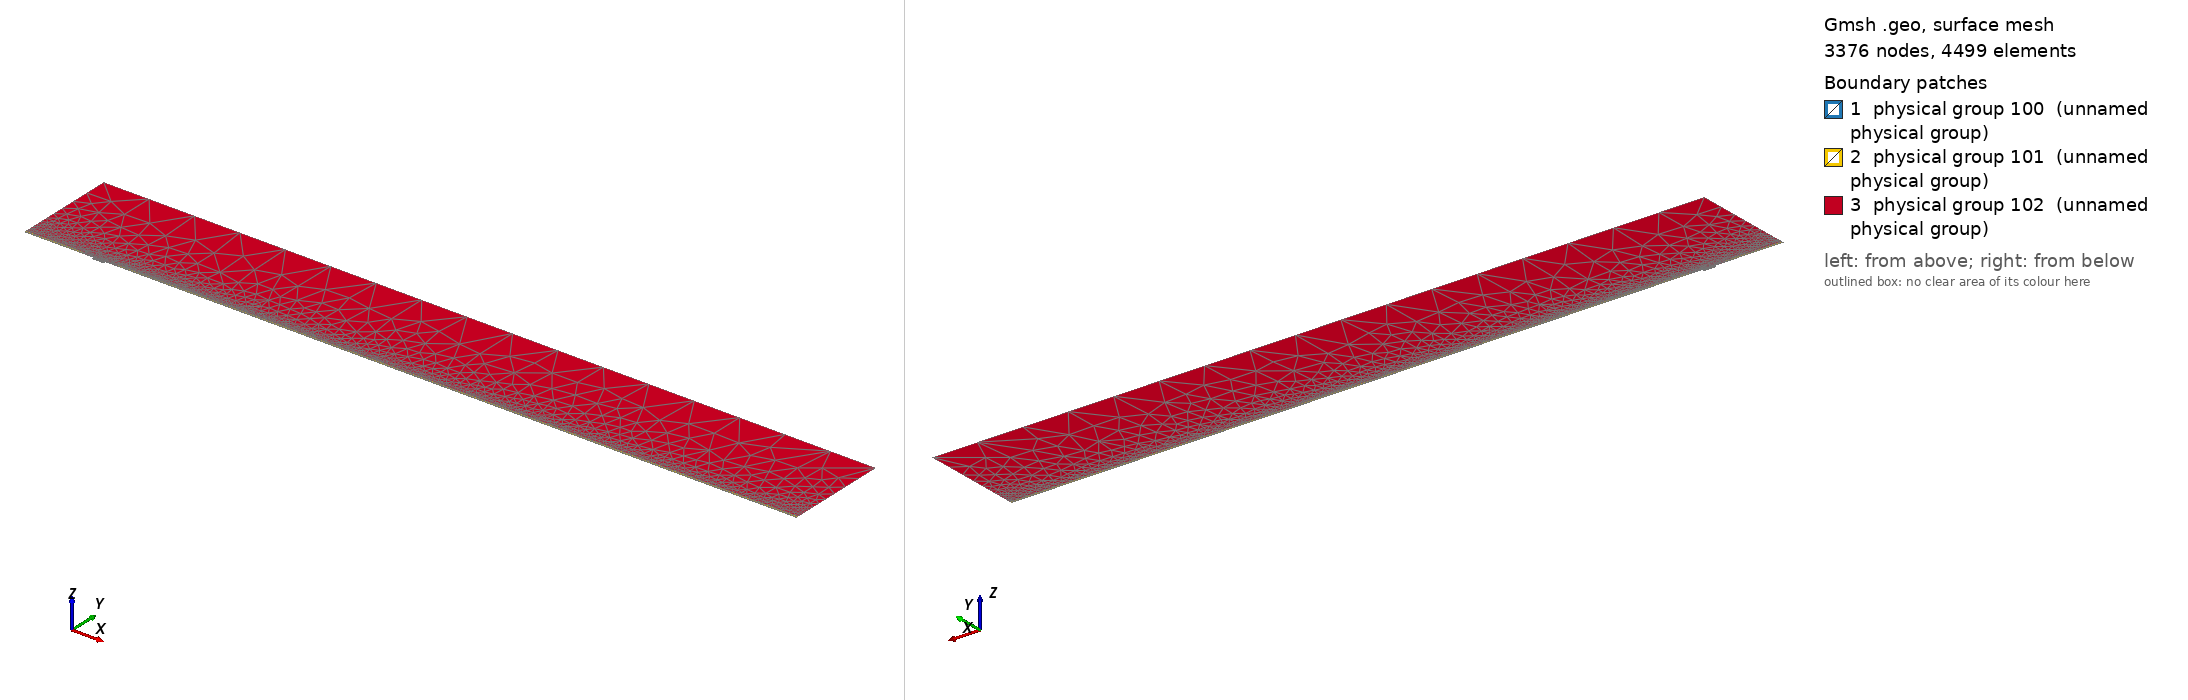

Gmsh geometry script, surface-meshed: 3376 nodes, 4499 surface elements. Boundary patches (legend numbers): 1 physical group 100 (unnamed physical group), 2 physical group 101 (unnamed physical group), 3 physical group 102 (unnamed physical group). Left view from above one corner, right view from below the opposite corner. Legend entries are the model's physical surfaces. The drawing asked Gmsh for element sizes between 1% and 20% of the model's largest extent; the script's own settings can give other sizes.

=== mesh.geo (drawn) ===
// Macro parameters
deltaStar = 1;
D = 3.5 * deltaStar; // depth of the gap 
W = 18 * deltaStar; // width of the gap
r = 16; // length of non-constant quads upstream and downstream of the gap
s = 8; // length of non-constant quads left and right inside the gap
BL = 0.25 * deltaStar; // height of the second layer of quad elements
BL_upper = 3.5 * deltaStar; // height of the third layer of quad elements
x0 = 100 * deltaStar; // x distance from inflow to gap
lengthOutflow = 1000 * deltaStar; // length after the gap
x3 = W + lengthOutflow; // last point of the domain
height = 150 * deltaStar; // height of the triangular region
triagHeightRegion_inflow = height - BL - BL_upper; // height of the triangular region

// Micro parameters
dx = 0.1; // dx of square elements near the leading and trailing edge of the gap (most resolution-demanding points in the domain)
dy = 1.25 * dx; 
size_triag_v_top = 64; // size of the elements in the upper triangular region

// All the value below are between 0 and 1. =1  means the elements are all equal in size. Avoid using values very close to 1, because we dividing by log(p) in the formula.
dy_in_v_right = 1.5; // heighest quad in the upper layer of quads, in the right part of the gap
dy_in_v_left = 1.75; // heighest quad in the upper layer of quads, in the left part of the gap

// fit (check the file scripts/fit_gmsh.py for more details)
p_in_v_left = 1.0335663036230878 - 1.0234149444433507/(W - 0.8098798097181781)^0.5991729377115732; // densitiy concentration of elements inside the gap, vertically, near the left wall.
p_in_v_right = 1.008073572191136 - 1.1471875292840257/(W - 1.2941255994826328)^0.7890392764815325; // densitiy concentration of elements inside the gap, vertically, near the right wall.
p_in_h_bottom = 0.9; // densitiy concentration of elements inside the gap, horizontally. 
p_in_h_top = 0.9; // densitiy concentration of elements inside the gap, horizontally. 

p_out_h = 0.5; // densitiy concentration of elements outside the gap, horizontally.
p_out_h_upper = 0.5; // densitiy concentration of elements outside the gap, horizontally on the upper layer of quads
p_out_v_inflow_dense = 0.8; // densitiy concentration of elements outside the gap, vertically, near the inflow and the gap
p_out_v_inflow_sparse = 0.99; // densitiy concentration of elements outside the gap, vertically, near the inflow and far from the gap
p_out_v_outflow_dense = 0.9; // densitiy concentration of elements outside the gap, vertically, near the outflow and the gap
p_out_v_outflow_sparse = 0.995; // densitiy concentration of elements outside the gap, vertically, near the outflow and far from the gap
p_triag_h_inflow = 0.8; // densitiy concentration of elements in the triangular region of the domain, horizontally.
p_triag_h_outflow = p_triag_h_inflow; // densitiy concentration of elements in the triangular region of the domain, horizontally.

enlarge_triag_inflow = 1.1; // heigher the value, larger the elements in the triangular region near the inflow
enlarge_triag_outflow = 1.1; // heigher the value, larger the elements in the triangular region near the outflow

// Automated parameters 
a_in_v_right = dx / (W / 2);
a_in_v_left = dx / (W / 2);
a_in_h_bottom = dy / (D / 2);
a_in_h_top = dx / (D / 2);
a_out_h = dx / BL;
a_out_v_inflow_dense = dx / r;
a_out_v_outflow_dense = dx / r;

// for the derivation of the formula, see file 20250123_gmshFormula.md in the docs folder
N_in_v_right = Ceil( Log (a_in_v_right / (1 - p_in_v_right + a_in_v_right * p_in_v_right)) / Log(p_in_v_right) );
N_in_v_left = Ceil( Log (a_in_v_left / (1 - p_in_v_left + a_in_v_left * p_in_v_left)) / Log(p_in_v_left) );
N_in_h_bottom = Ceil( Log (a_in_h_bottom / (1 - p_in_h_bottom + a_in_h_bottom * p_in_h_bottom)) / Log(p_in_h_bottom) );
N_in_h_top = Ceil( Log (a_in_h_top / (1 - p_in_h_top + a_in_h_top * p_in_h_top)) / Log(p_in_h_top) );
N_out_h = Ceil( Log (a_out_h / (1 - p_out_h + a_out_h * p_out_h)) / Log(p_out_h) ) + 1; // + 1 is to correct the fact that the distance is too small to properly approximate the dx length
N_out_v_inflow_dense = Ceil( Log (a_out_v_inflow_dense / (1 - p_out_v_inflow_dense + a_out_v_inflow_dense * p_out_v_inflow_dense)) / Log(p_out_v_inflow_dense) );
N_out_v_outflow_dense = Ceil( Log (a_out_v_outflow_dense / (1 - p_out_v_outflow_dense + a_out_v_outflow_dense * p_out_v_outflow_dense)) / Log(p_out_v_outflow_dense) );

p_for_a_out_v_inflow_sparse_computation = p_out_v_inflow_dense;
p_for_a_out_v_outflow_sparse_computation = (p_out_v_outflow_dense + p_out_v_outflow_dense) / 2;
a_out_v_inflow_sparse = r / (x0 - r) * (1 - p_for_a_out_v_inflow_sparse_computation) / (1 - p_for_a_out_v_inflow_sparse_computation^(N_out_v_inflow_dense + 1));
a_out_v_outflow_sparse = r / (lengthOutflow - r) * (1 - p_for_a_out_v_outflow_sparse_computation) / (1 - p_for_a_out_v_outflow_sparse_computation^(N_out_v_outflow_dense + 1));

N_out_v_inflow_sparse = Ceil( Log(a_out_v_inflow_sparse / (1 - p_out_v_inflow_sparse + a_out_v_inflow_sparse * p_out_v_inflow_sparse)) / Log(p_out_v_inflow_sparse) );
N_out_v_outflow_sparse = Ceil( Log(a_out_v_outflow_sparse / (1 - p_out_v_outflow_sparse + a_out_v_outflow_sparse * p_out_v_outflow_sparse)) / Log(p_out_v_outflow_sparse) );


// second layer of quads
a_out_h_upper = (BL) / (BL_upper) * (1 - p_out_h) / (1 - p_out_h^(N_out_h + 1));
N_out_h_upper = Ceil( Log(a_out_h_upper / (1 - p_out_h_upper + a_out_h_upper * p_out_h_upper)) / Log(p_out_h_upper) );

// ---------------------------
// for triangular region
// ---------------------------
a_triag_h_inflow = (BL_upper) / (triagHeightRegion_inflow) * (1 - p_out_h_upper) / (1 - p_out_h_upper^(N_out_h_upper + 1));
a_triag_h_outflow = a_triag_h_inflow;
N_triag_v_top = Ceil( (x3 + x0) / size_triag_v_top ); // we assume p_triag_v = 1, otherwise the formula is different
N_triag_h_inflow = Ceil( Log(a_triag_h_inflow / (1 - p_triag_h_inflow + a_triag_h_inflow * p_triag_h_inflow)) / Log(p_triag_h_inflow) );
N_triag_h_outflow = Ceil( Log(a_triag_h_outflow / (1 - p_triag_h_outflow + a_triag_h_outflow * p_triag_h_outflow)) / Log(p_triag_h_outflow) );
N_triag_h_inflow = Ceil( N_triag_h_inflow / enlarge_triag_inflow );
N_triag_h_outflow = Ceil( N_triag_h_outflow / enlarge_triag_outflow );

Point(1) = {-x0, 0, 0};
Point(2) = {0,0,0};
Point(3) = {0,-D,0};
Point(4) = {W,-D,0};
Point(5) = {W,0,0};
Point(6) = {x3,0,0};
Point(8) = {x3,height,0};
Point(7) = {x3,BL,0};
Point(9) = {-x0,height,0};
Point(10) = {-x0,BL,0};
Point(11) = {0,BL,0};
Point(12) = {W,BL,0};
Point(13) = {W/2,0,0};
Point(14) = {W/2,BL,0};
Point(15) = {0,-D/2,0};
Point(16) = {W/2,-D,0};
Point(17) = {W,-D/2,0};
Point(18) = {-r,0,0};
Point(19) = {-r,BL,0};
Point(20) = {W + r,0,0};
Point(21) = {W + r,BL,0};
Point(22) = {-x0,BL+BL_upper,0};
Point(23) = {-r,BL+BL_upper,0};
Point(24) = {W + r,BL+BL_upper,0};
Point(25) = {x3,BL+BL_upper,0};

Line(1) = {1,18};
Line(2) = {2,15};
Line(3) = {3,16};
Line(4) = {4,17};
Line(5) = {5,20};
Line(6) = {6,7};
Line(7) = {7,25};
Line(8) = {8,9};
Line(9) = {9,22};
Line(10) = {10,19};
Line(11) = {10,1};
Line(12) = {11,14};
Line(13) = {12,21};
Line(14) = {2,13};
Line(15) = {15,3};
Line(16) = {16,4};
Line(17) = {17,5};
Line(18) = {13,5};
Line(19) = {14,12};
Line(20) = {18,2};
Line(21) = {20,6};
Line(22) = {21,7};
Line(23) = {19,11};
Line(24) = {22,10};
Line(25) = {25,8};
Line(26) = {25,24};
Line(27) = {22,23};
Line(28) = {23,19};
Line(29) = {24,21};

// outer quads
Curve Loop(1) = {5, 21, 6, -22, -13, -19, -12, -23, -10, 11, 1, 20, 14, 18};
Plane Surface(1) = {1};

// inside gap
Curve Loop(2) = {2, 15, 3, 16, 4, 17, -18, -14};
Plane Surface(2) = {2};

// triangular region
Curve Loop(3) = {23, 12, 19, 13, -29, -26, 25, 8, 9, 27, 28};
Plane Surface(3) = {3};

// 3rd layer of quads
Curve Loop(4) = {-24, 27, 28,-10};
Curve Loop(5) = {-29, -26, -7, -22};

Plane Surface(4) = {4};
Plane Surface(5) = {5};


// This defines the surfaces that will be meshed with quad elements
Transfinite Surface {1} = {1, 6, 7, 10};
Transfinite Surface {2} = {3, 4, 5, 2}; // number '2' must match the number '2' of plane surface
Transfinite Surface {4} = {19, 23, 22, 10};
Transfinite Surface {5} = {7, 25, 24, 21};

Transfinite Curve {18, 16, 19} = N_in_v_right Using Progression p_in_v_right;
Transfinite Curve {-14, -3, -12} = N_in_v_left Using Progression p_in_v_left;

Transfinite Curve {15, -4} = N_in_h_bottom Using Progression p_in_h_bottom;
Transfinite Curve {-2, 17} = N_in_h_top Using Progression p_in_h_top;


Transfinite Curve {11, -6} = N_out_h Using Progression p_out_h;
Transfinite Curve {24, 28, 29, -7} = N_out_h_upper Using Progression p_out_h_upper;
Transfinite Curve {10, 1, 27} = N_out_v_inflow_sparse Using Progression p_out_v_inflow_sparse;
Transfinite Curve {20, 23} = N_out_v_inflow_dense Using Progression p_out_v_inflow_dense;
Transfinite Curve {-21, -22, 26} = N_out_v_outflow_sparse Using Progression p_out_v_outflow_sparse;
Transfinite Curve {-5, -13} = N_out_v_outflow_dense Using Progression p_out_v_outflow_dense;

Recombine Surface {1, 2, 4, 5};

// for triangluar region
Transfinite Curve {8} = N_triag_v_top Using Progression 1;
Transfinite Curve {-25} = N_triag_h_outflow Using Progression p_triag_h_outflow;
Transfinite Curve {9} = N_triag_h_inflow Using Progression p_triag_h_inflow;


// defining boundary
Physical Curve(1) = {9,24,11}; // inlet
Physical Curve(2) = {7,25,6}; // outlet
Physical Curve(3) = {8}; // top
Physical Curve(4) = {1, 20, 2, 15, 3, 16, 4, 17, 5, 21}; // wall


Physical Surface(100) = {1};
Physical Surface(101) = {2, 4, 5};
Physical Surface(102) = {3};
